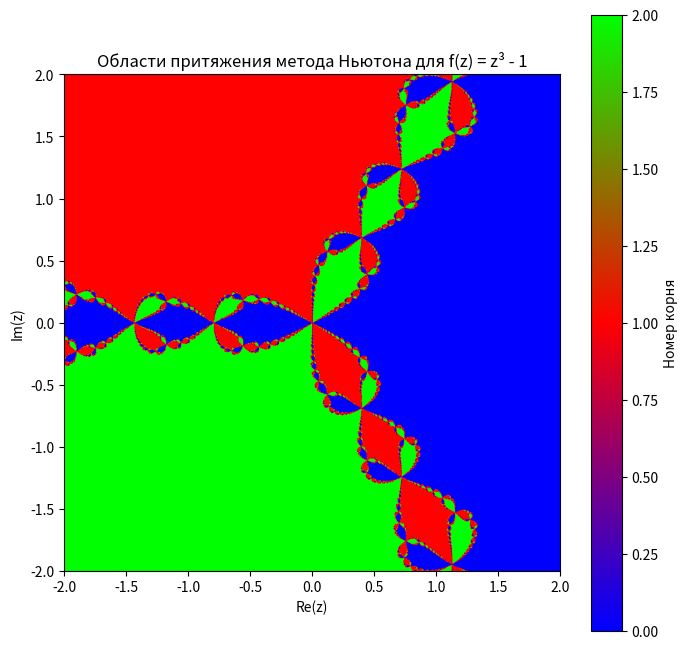

This figure's Python source:
import numpy as np
import matplotlib.pyplot as plt
#from Task1 import newton_method




# Параметры сетки
x = np.arange(-2, 2.004, 0.004)
y = np.arange(-2, 2.004, 0.004)
X, Y = np.meshgrid(x, y)
Z0 = X + 1j * Y    # сетка комплексных чисел


def f(z):return z**3 - 1
def df(z):return 3 * z**2

roots = np.array([1, np.exp(2j*np.pi/3), np.exp(-2j*np.pi/3)])


#def modificate_newton_method(f, df, x, roots, max_iter=30, tol=1e-8):
#    z = x
#    for k in range(max_iter):
#        if abs(df(z)) < 1e-12:
#            break
#        z_new = z - f(z) / df(z)
#        if abs(z_new - z) < tol:
#            z = z_new
#            break
#        z = z_new
#    distances = [abs(z - r) for r in roots]
#    return int(distances.index(min(distances)))
#
#
#result = np.zeros(Z0.shape, dtype=int)
#total = Z0.shape[0] * Z0.shape[1]
#count = 0
#
#for i in range(Z0.shape[0]):
#    for j in range(Z0.shape[1]):
#        z0 = Z0[i, j]
#        idx = modificate_newton_method(f, df, z0, roots, max_iter=30)
#        result[i, j] = idx
#        count += 1
#        if count % 100000 == 0:
#            print(f"Обработано {count}/{total} точек")
#


Z = Z0.copy()
for _ in range(30):
    Z -= f(Z) / df(Z)

result = np.zeros(Z.shape, dtype=int)
for i, r in enumerate(roots):
    result[np.abs(Z - r) < 1e-3] = i


plt.figure(figsize=(8, 8))
plt.imshow(result, extent=(-2, 2, -2, 2), origin='lower', cmap='brg')
plt.title("Области притяжения метода Ньютона для f(z) = z³ - 1")
plt.xlabel("Re(z)")
plt.ylabel("Im(z)")
plt.colorbar(label="Номер корня")
plt.show()
